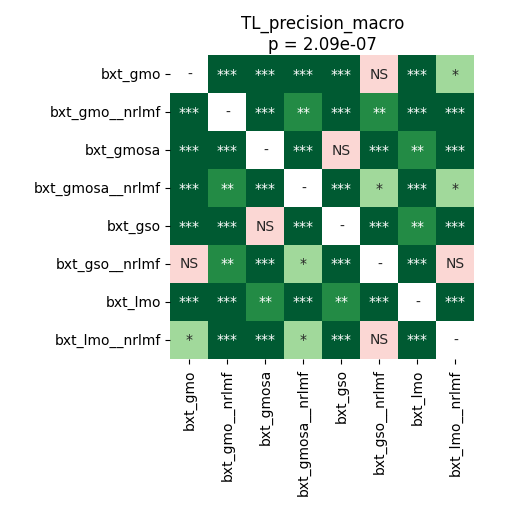

The file beside this chart, header and first rows:
	bxt_gmo	bxt_gmo__nrlmf	bxt_gmosa	bxt_gmosa__nrlmf	bxt_gso	bxt_gso__nrlmf	bxt_lmo	bxt_lmo__nrlmf
bxt_gmo	1.0	7.120768229166667e-05	7.120768229166667e-05	0.000902	7.120768229166667e-05	0.07043	0.0001602	0.03247
bxt_gmo__nrlmf	7.120768229166667e-05	1.0	7.120768229166667e-05	0.001124	7.120768229166667e-05	0.00235	7.120768229166667e-05	0.0001139
bxt_gmosa	7.120768229166667e-05	7.120768229166667e-05	1.0	7.120768229166667e-05	0.3089	7.120768229166667e-05	0.006564	0.0001139
bxt_gmosa__nrlmf	0.000902	0.001124	7.120768229166667e-05	1.0	7.120768229166667e-05	0.01282	7.120768229166667e-05	0.01118
bxt_gso	7.120768229166667e-05	7.120768229166667e-05	0.3089	7.120768229166667e-05	1.0	7.120768229166667e-05	0.005575	7.120768229166667e-05
bxt_gso__nrlmf	0.07043	0.00235	7.120768229166667e-05	0.01282	7.120768229166667e-05	1.0	0.0007037	0.7436
bxt_lmo	0.0001602	7.120768229166667e-05	0.006564	7.120768229166667e-05	0.005575	0.0007037	1.0	0.0001139
bxt_lmo__nrlmf	0.03247	0.0001139	0.0001139	0.01118	7.120768229166667e-05	0.7436	0.0001139	1.0
